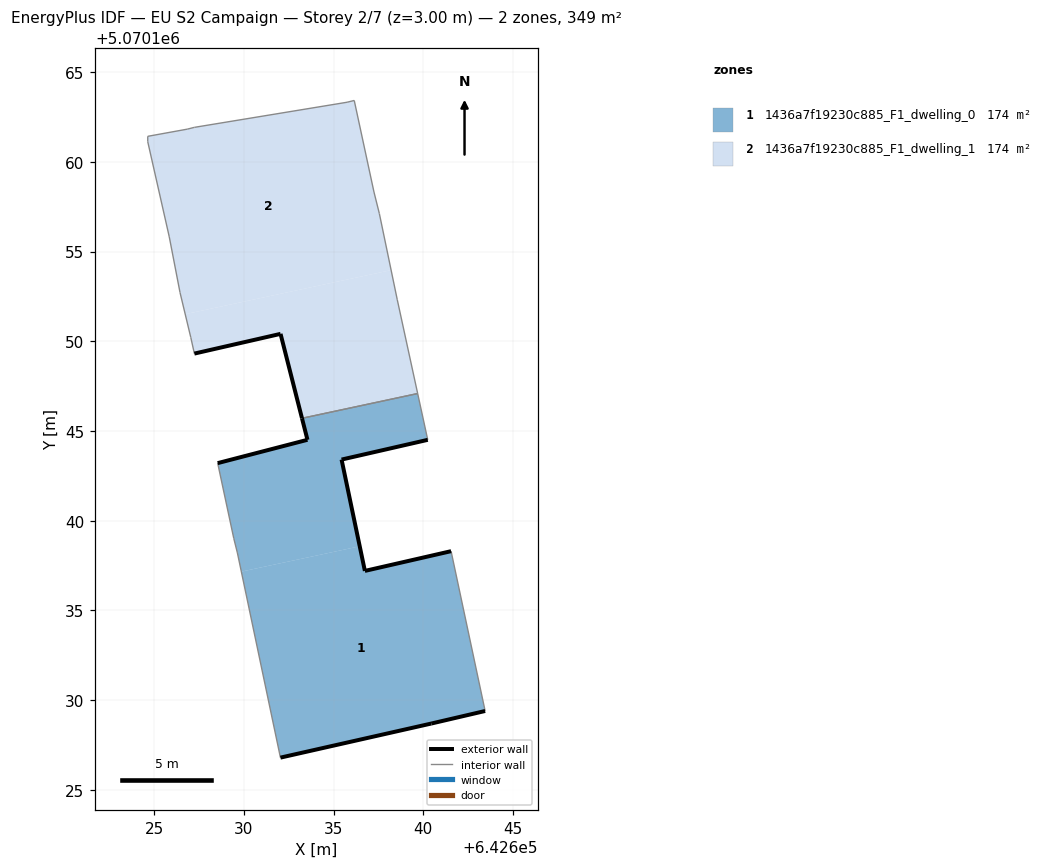
=== STOREY PLAN SPEC (per zone: floor XY polygon, exterior-wall plan segments, windows/doors) ===
zone 1: 1436a7f19230c885_F1_dwelling_0  (174.3 m²)
  floor: (642643.44, 5070129.39) (642641.55, 5070138.30) (642636.74, 5070137.20) (642636.45, 5070138.57) (642629.86, 5070137.16) (642632.04, 5070126.79) (642640.44, 5070128.69)
  floor: (642636.45, 5070138.57) (642635.44, 5070143.40) (642640.24, 5070144.50) (642639.68, 5070147.08) (642633.24, 5070145.71) (642633.54, 5070144.51) (642628.54, 5070143.21) (642629.44, 5070139.00) (642629.64, 5070138.20) (642629.86, 5070137.16)
  exterior wall: (642643.44, 5070129.39) – (642640.44, 5070128.69)  [3.1 m]
  exterior wall: (642640.44, 5070128.69) – (642632.04, 5070126.79)  [8.6 m]
  exterior wall: (642628.54, 5070143.21) – (642633.54, 5070144.51)  [5.2 m]
  exterior wall: (642633.54, 5070144.51) – (642633.24, 5070145.71)  [1.2 m]
  exterior wall: (642640.24, 5070144.50) – (642635.44, 5070143.40)  [4.9 m]
  exterior wall: (642635.44, 5070143.40) – (642636.74, 5070137.20)  [6.3 m]
  exterior wall: (642636.74, 5070137.20) – (642641.55, 5070138.30)  [4.9 m]
  interior walls: 6
zone 2: 1436a7f19230c885_F1_dwelling_1  (174.3 m²)
  floor: (642639.68, 5070147.08) (642638.55, 5070152.31) (642638.20, 5070153.96) (642626.73, 5070151.51) (642627.04, 5070150.21) (642627.24, 5070149.31) (642632.04, 5070150.41) (642633.24, 5070145.71)
  floor: (642638.20, 5070153.96) (642637.55, 5070157.11) (642637.25, 5070158.31) (642636.15, 5070163.42) (642635.75, 5070163.32) (642627.24, 5070161.92) (642626.84, 5070161.82) (642624.64, 5070161.42) (642624.64, 5070161.12) (642625.84, 5070155.82) (642626.44, 5070152.71) (642626.73, 5070151.51)
  exterior wall: (642633.24, 5070145.71) – (642632.04, 5070150.41)  [4.9 m]
  exterior wall: (642632.04, 5070150.41) – (642627.24, 5070149.31)  [4.9 m]
  interior walls: 14

=== DERIVED (storey summary) ===
Building: EU S2 Campaign
Storey: 2 of 7  (floor level z = 3.00 m)
Storey gross floor area: 348.7 m²
Zones on this storey: 2
  - 1436a7f19230c885_F1_dwelling_0: floor 174.3 m²; exterior wall 34.3 m (102.9 m²); WWR 0.0%
  - 1436a7f19230c885_F1_dwelling_1: floor 174.3 m²; exterior wall 9.8 m (29.3 m²); WWR 0.0%
Zone adjacency (shared interzone walls):
  - 1436a7f19230c885_F1_dwelling_0 ↔ 1436a7f19230c885_F1_dwelling_1